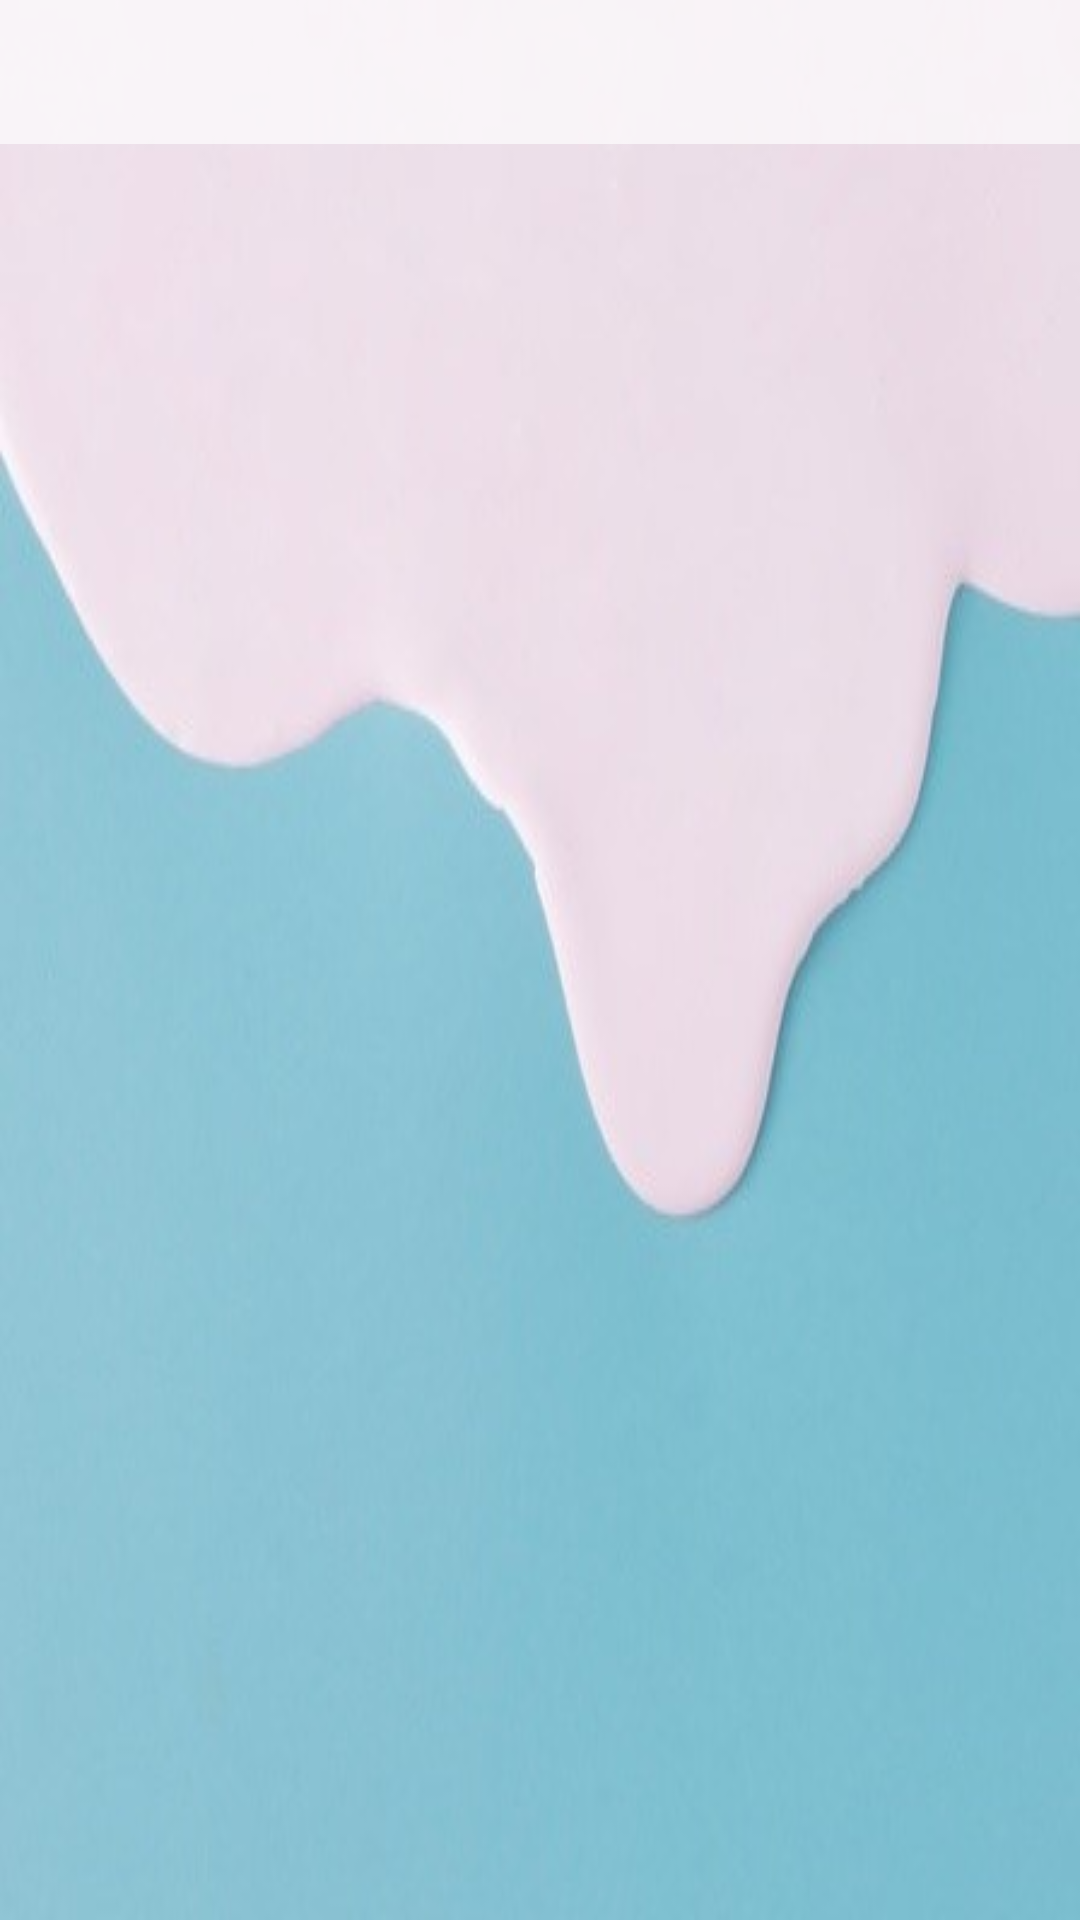

This screen was rendered from an Android layout file. Write that file and the resources it references.
<!-- AndroidManifest.xml: application theme Theme.Promise -->
<!-- res/layout/fragment_my.xml -->
<?xml version="1.0" encoding="utf-8"?>
<RelativeLayout xmlns:android="http://schemas.android.com/apk/res/android"
    xmlns:tools="http://schemas.android.com/tools"
    android:layout_width="match_parent"
    android:layout_height="match_parent"
    xmlns:app="http://schemas.android.com/apk/res-auto"
    android:background="@drawable/ajov4_free"
    tools:context=".MyFragment">



    <androidx.viewpager2.widget.ViewPager2
        android:id="@+id/pager"
        android:layout_width="match_parent"
        android:layout_height="match_parent"
        android:layout_below="@+id/tab_layout" />


    <com.google.android.material.tabs.TabLayout
        android:id="@+id/tab_layout"
        android:layout_width="match_parent"
        android:layout_height="wrap_content"
        app:tabSelectedTextColor="@color/my_color3"
        app:tabIndicatorColor="@color/my_color3"
        app:tabIndicatorAnimationMode="elastic"
        app:tabMode="fixed"
        android:fontFamily="@font/binggrae_bold"
        app:tabRippleColor="@android:color/transparent"
        android:background="#A8FFFFFF"
        app:tabIconTint="@color/nav_item">



    </com.google.android.material.tabs.TabLayout>
</RelativeLayout>
<!-- resources referenced by this layout -->
<resources>
  <color name="my_color3">#5367C8</color>
  <!-- drawable ajov4_free: jpg bitmap (drawable, 12399 bytes) -->
  <style name="Theme.Promise" parent="Theme.MaterialComponents.Light.NoActionBar">
          
          <item name="colorPrimary">@color/my_color</item>
          <item name="colorPrimaryVariant">@color/white</item>
          <item name="colorOnPrimary">@color/white</item>
          
          <item name="colorSecondary">@color/my_color3</item>
          <item name="colorSecondaryVariant">@color/white</item>
          <item name="colorOnSecondary">@color/white</item>
  
  
          <item name="fontFamily">@font/binggrae</item>
          
          <item name="android:statusBarColor" tools:targetApi="l">@color/my_color3</item>
          
          <item name="android:timePickerStyle">@style/MyTimePickerTheme</item>
          <item name="bottomSheetDialogTheme">@style/MyBottomSheetDialogTheme</item>
      </style>
  <color name="my_color">#B9D2FF</color>
  <color name="white">#FFFFFFFF</color>
  <style name="MyTimePickerTheme" parent="Widget.Material3.MaterialTimePicker">
          <item name="android:timePickerMode">spinner</item>
  
      </style>
  <style name="MyBottomSheetDialogTheme" parent="Theme.MaterialComponents.Light.BottomSheetDialog">
          <item name="bottomSheetStyle">@style/MyBottomSheetStyle</item>
  
  
      </style>
  <style name="MyBottomSheetStyle" parent="Widget.MaterialComponents.BottomSheet">
          
          <item name="backgroundTint">@color/my_color</item>
  
          <item name="shapeAppearanceOverlay">@style/MyRoundCorneredBottomSheetShape</item>
  
      </style>
  <style name="MyRoundCorneredBottomSheetShape">
  
          <item name="cornerFamily">rounded</item>
          <item name="cornerSizeTopLeft">16dp</item>
          <item name="cornerSizeTopRight">16dp</item>
      </style>
</resources>
